Run: headless pygame with SDL's dummy video driver; simulated clock (each Clock.tick advances the game by its frame time, no real sleeping); random seed 0; keys injected as events and as key.get_pressed() state; no mouse input.
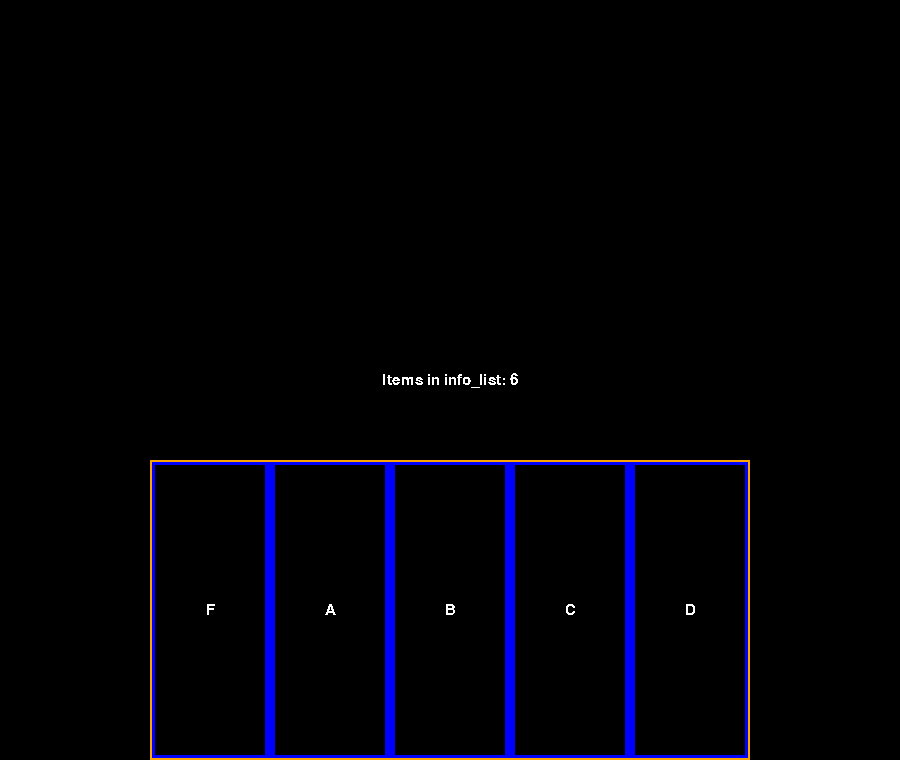
Frame 1 of 4 · flips 1–60 · no input
Frame 2 of 4 · flips 61–180 · tapped SPACE, RETURN · held RIGHT (→), D · screen unchanged from frame 1, image omitted
Frame 3 of 4 · flips 181–300 · held DOWN (↓), S · screen unchanged from frame 2, image omitted
Frame 4 of 4 · flips 301–420 · held LEFT (←), A, UP (↑), W · screen unchanged from frame 3, image omitted

The pygame program that drew these frames:

# 1/2/2023
import pygame

def create_text(display, text, color, position, mode = "center", size = 22, font = "Britannic"):
    # a simple easy way to create text
    font = pygame.font.SysFont(font, size)
    text = font.render(text, False, color)
    if mode == "center":
        text_rect = text.get_rect(center=position)
    elif mode == "midleft":
        text_rect = text.get_rect(midleft=position)
    elif mode == "topleft":
        text_rect = text.get_rect(topleft=position)
    display.blit(text, text_rect)

def build_buttons(number, rect_info):
    # Creates the spin buttons
    # checks if the number is greater than ir less than 5
    if number > 5: number = 5

    button_list = []
    pos = [rect_info.topleft[0], rect_info.topleft[1]]
    button_size= [120, 300]
    for _ in range(number):
        button = pygame.Rect(pos[0], pos[1], button_size[0], button_size[1])
        pos[0] += button_size[0]
        button_list.append(button)
    return button_list

def build_info(offset, info, info_buttons):
    # shows the info inside fo the buttons
    None
    info_grab_length = len(info_buttons)
    start_number = offset

    info_list = []
    info_index = start_number
    for button in info_buttons:
        if info_index > info_grab_length:
            info_index = 0
        inf = [info[info_index], button.center]
        info_list.append(inf)
        print(info[info_index], button.center)
        info_index += 1
    return info_list
        
def show_info(info_list, display):
    for info in info_list:
        print(info)
        create_text(display, info[0], "white", info[1])


def display_buttons(buttons, display):
    for button in buttons:
        pygame.draw.rect(display, "Blue", button, 5)

pygame.init()
# screen
display_size = [900, 760]
display = pygame.display.set_mode(display_size)
# clock I have no idea what this does
clock = pygame.time.Clock()
# UI
control_panel = pygame.Rect(150, 460, display_size[0] - 300, 300)  # control panel


# stuff
info_offset= -1
info_list= ["A", "B", "C", "D", "E", "F"]
buttons= build_buttons(len(info_list), control_panel)
info= build_info(info_offset, info_list, buttons)

run = True
while run:
    clock.tick(60)
    for event in pygame.event.get():
        if event.type == pygame.QUIT:
            run = False

    # displays UI
    create_text(display, f"Items in info_list: {len(info_list)}", "White", [display_size[0]/2, display_size[1]/2])
    show_info(info, display)
    display_buttons(buttons, display)
    pygame.draw.rect(display, "Orange", control_panel, 2)
    # updates the game
    pygame.display.update()
pygame.quit()

# Notes
# The total number of visible buttons that are resonable are 5 at the size 120 x 300 with out 
# Now the goal is to display info
